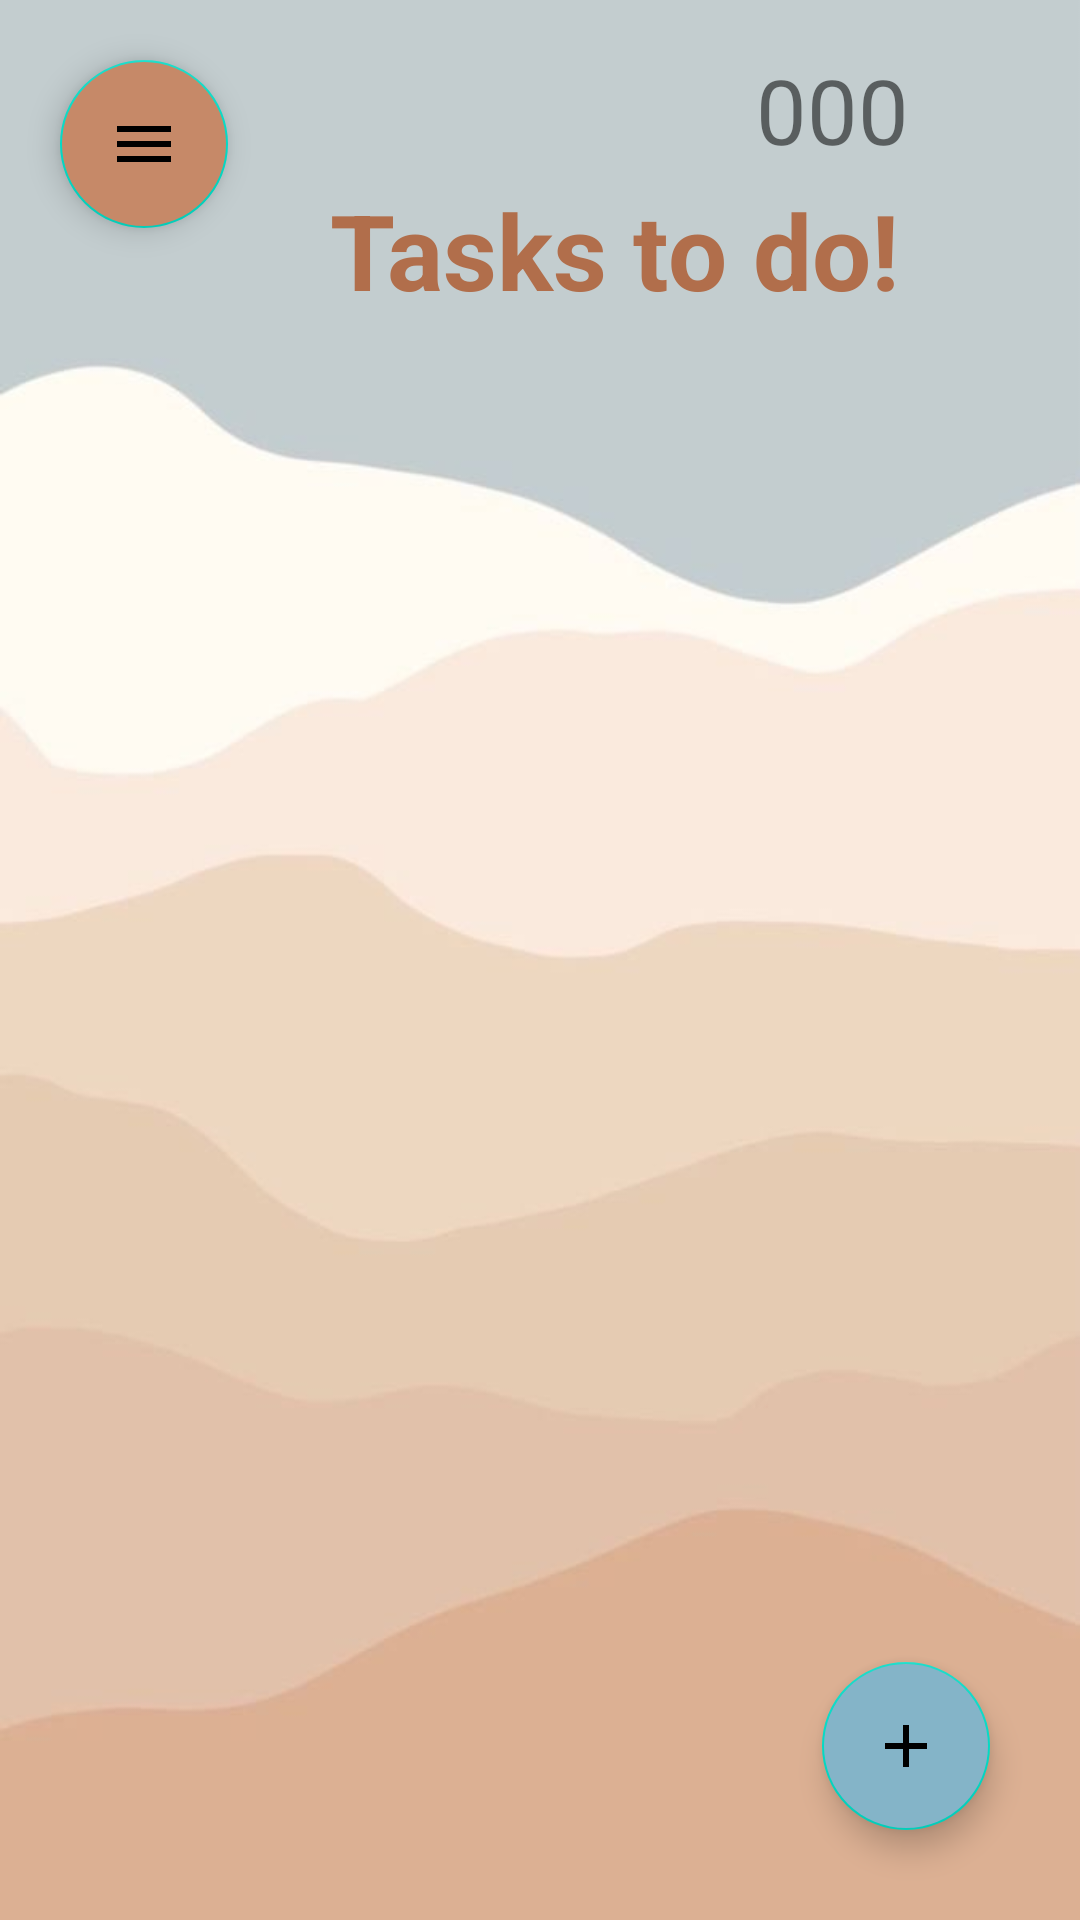

Android layout source for this screen:
<!-- AndroidManifest.xml: application theme Theme.DoItCheckIt -->
<!-- res/layout/activity_main.xml -->
<?xml version="1.0" encoding="utf-8"?>
<RelativeLayout xmlns:android="http://schemas.android.com/apk/res/android"
    android:layout_height="match_parent"
    android:layout_width="match_parent"
    android:background="@drawable/overview_background"
    xmlns:app="http://schemas.android.com/apk/res-auto">


    <TextView
        android:id="@+id/coinText"
        android:layout_width="wrap_content"
        android:layout_height="wrap_content"
        android:layout_above="@+id/title"
        android:layout_alignParentRight="true"
        android:layout_marginTop="10dp"
        android:layout_marginEnd="57dp"
        android:layout_marginBottom="-57dp"
        android:text="000"
        android:textSize="30sp" />

    <ImageView
        android:layout_width="wrap_content"
        android:layout_height="34dp"
        android:layout_alignLeft="@id/coinText"
        android:layout_marginStart="45dp"
        android:layout_marginLeft="33dp"
        android:layout_marginTop="20dp"
        android:layout_marginEnd="10dp"
        android:layout_marginRight="38dp"
        android:layout_marginBottom="20dp"
        android:src="@drawable/coin_20" />

    <com.google.android.material.floatingactionbutton.FloatingActionButton
        android:id = "@+id/menuTO"
        android:layout_width="wrap_content"
        android:layout_height="wrap_content"
        android:layout_margin="20dp"
        android:backgroundTint="#C68968"
        android:src="@drawable/menu"
        />

    <TextView
        android:id="@+id/title"
        android:layout_width="wrap_content"
        android:layout_height="wrap_content"
        android:textStyle="bold"
        android:text="Tasks to do!"
        android:textColor="#B16E4B"
        android:gravity="center"
        android:layout_marginStart="110dp"
        android:layout_marginBottom="20dp"
        android:layout_marginTop="60dp"
        android:textSize="35sp" />

    <androidx.recyclerview.widget.RecyclerView
        android:id="@+id/tasksoverview"
        android:layout_width="match_parent"
        android:layout_height="500dp"
        android:layout_below="@id/title"
        android:layout_marginTop="15dp"
        android:nestedScrollingEnabled="true"
        app:layoutManager="androidx.recyclerview.widget.LinearLayoutManager" />

    <com.google.android.material.floatingactionbutton.FloatingActionButton
        android:id = "@+id/addTask"
        android:layout_width="wrap_content"
        android:layout_height="wrap_content"
        android:layout_alignParentBottom="true"
        android:layout_alignParentEnd="true"
        android:layout_margin="30dp"
        android:backgroundTint="#84B4C8"
        android:src="@drawable/ic_baseline_button"
        />
</RelativeLayout>
<!-- resources referenced by this layout -->
<resources>
  <!-- drawable ic_baseline_button (drawable) -->
  <vector android:autoMirrored="true" android:height="70dp"
      android:tint="#FFFCB7" android:viewportHeight="24"
      android:viewportWidth="24" android:width="70dp" xmlns:android="http://schemas.android.com/apk/res/android">
      <path android:fillColor="#FFFCB7" android:pathData="M19,13h-6v6h-2v-6H5v-2h6V5h2v6h6v2z"/>
  </vector>
  <!-- drawable menu (drawable) -->
  <vector android:height="30dp" android:tint="#7FA0B1"
      android:viewportHeight="24" android:viewportWidth="24"
      android:width="30dp" xmlns:android="http://schemas.android.com/apk/res/android">
      <path android:fillColor="@android:color/white" android:pathData="M3,18h18v-2L3,16v2zM3,13h18v-2L3,11v2zM3,6v2h18L21,6L3,6z"/>
  </vector>
  <!-- drawable overview_background: jpg bitmap (drawable-mdpi, 11466 bytes) -->
  <style name="Theme.DoItCheckIt" parent="Theme.MaterialComponents.Light.NoActionBar">
          
          <item name="colorPrimary">@color/purple_500</item>
          <item name="colorPrimaryVariant">@color/purple_700</item>
          <item name="colorOnPrimary">@color/white</item>
          
          <item name="colorSecondary">@color/teal_200</item>
          <item name="colorSecondaryVariant">@color/teal_700</item>
          <item name="colorOnSecondary">@color/black</item>
          
          <item name="android:statusBarColor" tools:targetApi="l">?attr/colorPrimaryVariant</item>
          
      </style>
  <color name="purple_500">#FF6200EE</color>
  <color name="purple_700">#FF3700B3</color>
  <color name="white">#FFFFFFFF</color>
  <color name="teal_200">#FF03DAC5</color>
  <color name="teal_700">#FF018786</color>
  <color name="black">#FF000000</color>
</resources>
